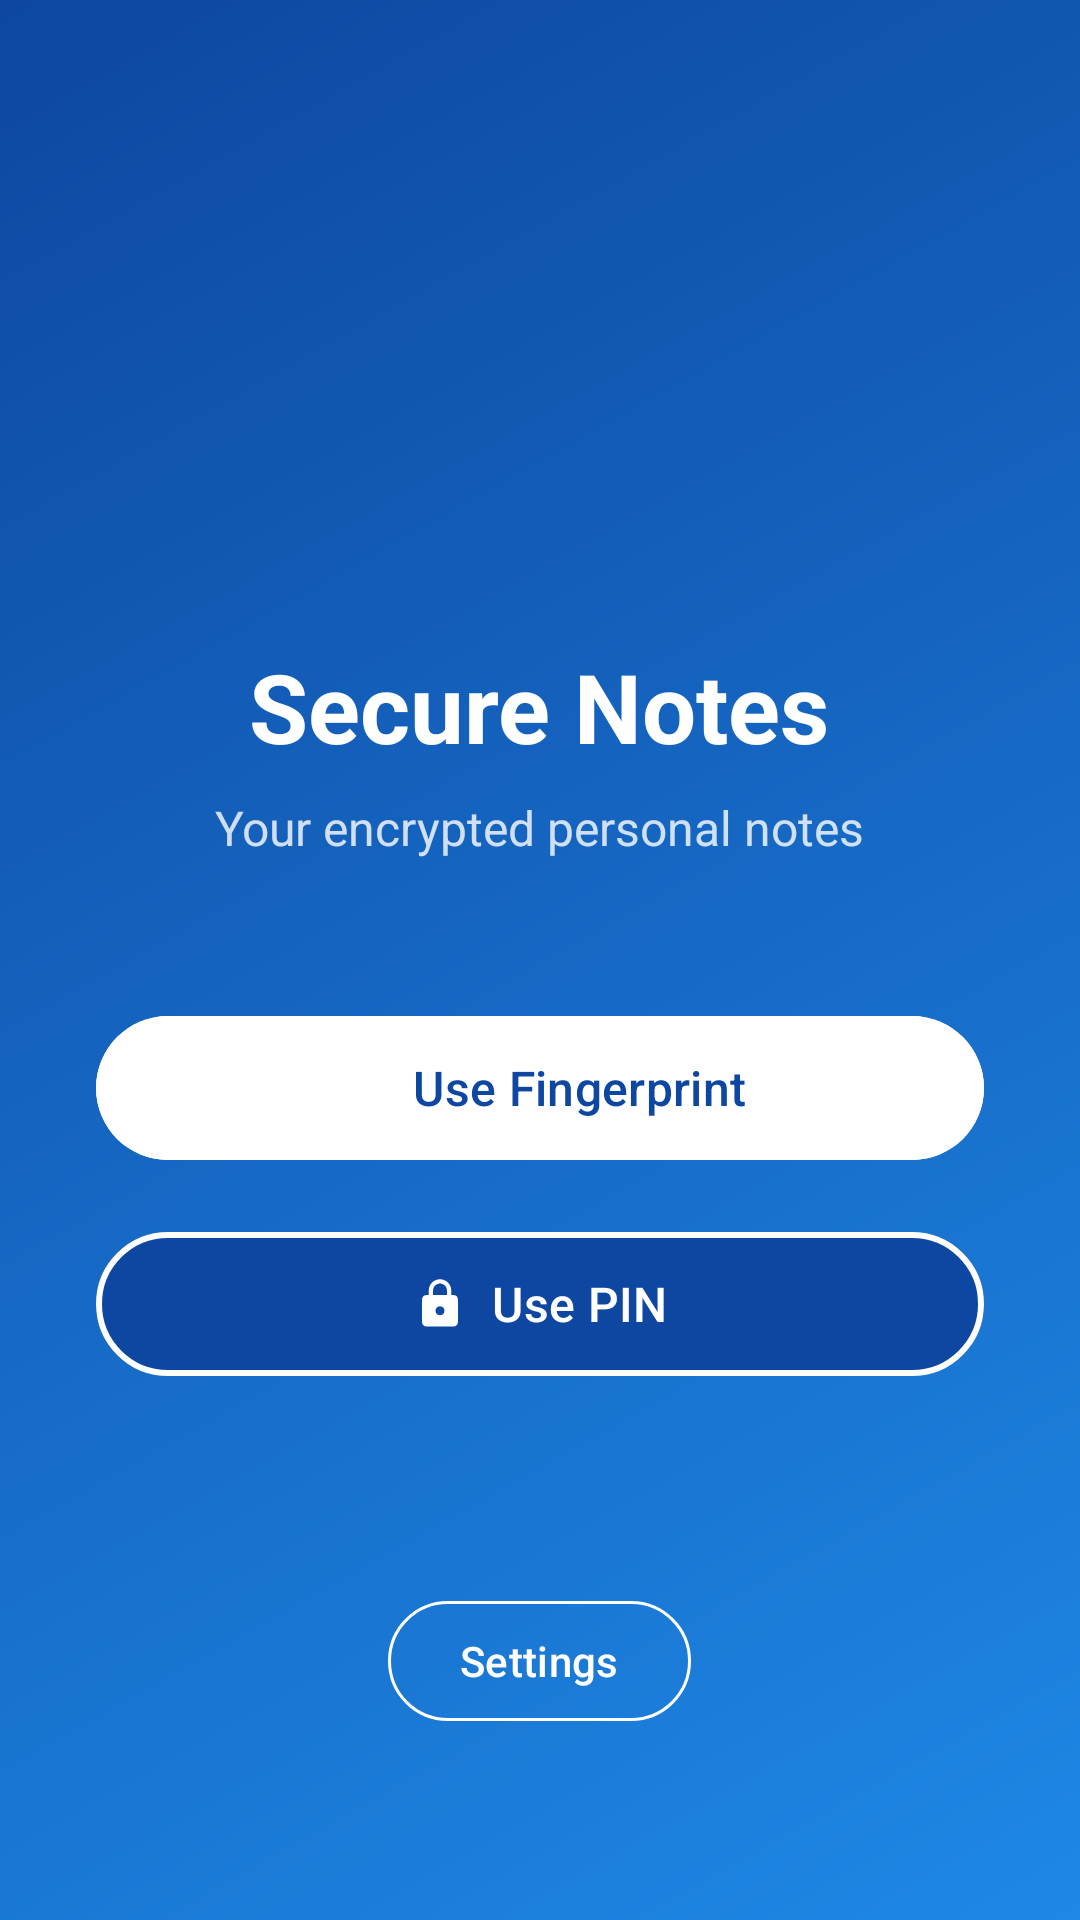

Reconstruct the res/layout file that produces this screen, plus the resources it refers to.
<!-- AndroidManifest.xml: activity theme Theme.SecureNotes -->
<!-- res/layout/activity_main.xml -->
<?xml version="1.0" encoding="utf-8"?>
<LinearLayout xmlns:android="http://schemas.android.com/apk/res/android"
    xmlns:app="http://schemas.android.com/apk/res-auto"
    android:layout_width="match_parent"
    android:layout_height="match_parent"
    android:orientation="vertical"
    android:background="@drawable/gradient_background"
    android:gravity="center"
    android:padding="32dp">

    <ImageView
        android:layout_width="120dp"
        android:layout_height="120dp"
        android:src="@drawable/ic_secure_notes"
        android:layout_marginBottom="32dp"
        android:contentDescription="Secure Notes Logo" />

    <TextView
        android:layout_width="wrap_content"
        android:layout_height="wrap_content"
        android:text="Secure Notes"
        android:textSize="32sp"
        android:textStyle="bold"
        android:textColor="@android:color/white"
        android:layout_marginBottom="8dp" />

    <TextView
        android:layout_width="wrap_content"
        android:layout_height="wrap_content"
        android:text="Your encrypted personal notes"
        android:textSize="16sp"
        android:textColor="@android:color/white"
        android:alpha="0.8"
        android:layout_marginBottom="48dp" />

    <com.google.android.material.button.MaterialButton
        android:id="@+id/btn_biometric"
        android:layout_width="match_parent"
        android:layout_height="56dp"
        android:text="Use Fingerprint"
        android:textSize="16sp"
        android:textColor="@color/ocean_blue_dark"
        android:backgroundTint="@android:color/white"
        app:cornerRadius="28dp"
        app:icon="@drawable/ic_fingerprint"
        app:iconGravity="textStart"
        android:layout_marginBottom="16dp" />

    <com.google.android.material.button.MaterialButton
        android:id="@+id/btn_pin"
        android:layout_width="match_parent"
        android:layout_height="56dp"
        android:text="Use PIN"
        android:textSize="16sp"
        android:textColor="@android:color/white"
        android:backgroundTint="@color/ocean_blue_dark"
        app:cornerRadius="28dp"
        app:strokeColor="@android:color/white"
        app:strokeWidth="2dp"
        app:icon="@drawable/ic_lock"
        app:iconGravity="textStart"
        android:layout_marginBottom="16dp" />

    <TextView
        android:id="@+id/tv_biometric_status"
        android:layout_width="wrap_content"
        android:layout_height="wrap_content"
        android:text=""
        android:textColor="@android:color/white"
        android:alpha="0.7"
        android:textSize="14sp"
        android:layout_marginBottom="32dp" />

    <com.google.android.material.button.MaterialButton
        android:id="@+id/btn_settings"
        android:layout_width="wrap_content"
        android:layout_height="wrap_content"
        android:text="Settings"
        android:textColor="@android:color/white"
        android:backgroundTint="@android:color/transparent"
        app:strokeColor="@android:color/white"
        app:strokeWidth="1dp"
        app:cornerRadius="20dp" />

</LinearLayout>
<!-- resources referenced by this layout -->
<resources>
  <color name="ocean_blue_dark">#0D47A1</color>
  <!-- drawable gradient_background (drawable) -->
  <?xml version="1.0" encoding="utf-8"?>
  <shape xmlns:android="http://schemas.android.com/apk/res/android">
      <gradient
          android:startColor="@color/ocean_blue_primary"
          android:endColor="@color/ocean_blue_dark"
          android:angle="135" />
  </shape>
  <!-- drawable ic_lock (drawable) -->
  <vector xmlns:android="http://schemas.android.com/apk/res/android"
      android:width="24dp"
      android:height="24dp"
      android:viewportWidth="24"
      android:viewportHeight="24"
      android:tint="@android:color/white">
      <path
          android:fillColor="@android:color/white"
          android:pathData="M18,8h-1V6c0,-2.76 -2.24,-5 -5,-5S7,3.24 7,6v2H6c-1.1,0 -2,0.9 -2,2v10c0,1.1 0.9,2 2,2h12c1.1,0 2,-0.9 2,-2V10c0,-1.1 -0.9,-2 -2,-2zM12,17c-1.1,0 -2,-0.9 -2,-2s0.9,-2 2,-2 2,0.9 2,2 -0.9,2 -2,2zM15.1,8H8.9V6c0,-1.71 1.39,-3.1 3.1,-3.1 1.71,0 3.1,1.39 3.1,3.1v2z"/>
  </vector>
  <style name="Theme.SecureNotes" parent="Theme.Material3.DayNight.NoActionBar">
          
          <item name="colorPrimary">@color/ocean_blue_primary</item>
          <item name="colorPrimaryVariant">@color/ocean_blue_primary_variant</item>
          <item name="colorSecondary">@color/ocean_blue_secondary</item>
          <item name="colorSecondaryVariant">@color/ocean_blue_secondary_variant</item>
          <item name="colorSurface">@color/surface_light</item>
          <item name="colorOnSurface">@color/on_surface_light</item>
          <item name="android:colorBackground">@color/background_light</item>
          <item name="android:statusBarColor">@color/ocean_blue_primary_variant</item>
          <item name="android:navigationBarColor">@color/ocean_blue_primary_variant</item>
  
          
          <item name="android:textColorPrimary">@color/text_primary_light</item>
          <item name="android:textColorSecondary">@color/text_secondary_light</item>
          <item name="android:textColorHint">@color/text_hint_light</item>
          <item name="buttonStyle">@style/Widget.SecureNotes.Button</item>
          <item name="floatingActionButtonStyle">@style/Widget.SecureNotes.FloatingActionButton</item>
          <item name="cardViewStyle">@style/Widget.SecureNotes.CardView</item>
          <item name="colorAccent">@color/accent_light</item>
          <item name="editTextBackground">?attr/colorSurface</item>
          <item name="editTextColor">?android:attr/textColorPrimary</item>
      </style>
  <color name="ocean_blue_primary">#1E88E5</color>
  <color name="ocean_blue_primary_variant">#1565C0</color>
  <color name="ocean_blue_secondary">#42A5F5</color>
  <color name="ocean_blue_secondary_variant">#2196F3</color>
  <color name="surface_light">#FFFFFF</color>
  <color name="on_surface_light">#000000</color>
  <color name="background_light">#FAFAFA</color>
  <color name="text_primary_light">#212121</color>
  <color name="text_secondary_light">#757575</color>
  <color name="text_hint_light">#B0BEC5</color>
  <style name="Widget.SecureNotes.Button" parent="Widget.MaterialComponents.Button">
          <item name="backgroundTint">@color/button_background_light</item>
          <item name="android:textColor">@color/button_text_light</item>
      </style>
  <style name="Widget.SecureNotes.FloatingActionButton" parent="Widget.MaterialComponents.FloatingActionButton">
          <item name="backgroundTint">@color/fab_background_light</item>
          <item name="tint">@color/fab_icon_light</item>
      </style>
  <style name="Widget.SecureNotes.CardView" parent="Widget.MaterialComponents.CardView">
          <item name="cardBackgroundColor">@color/card_background_light</item>
      </style>
  <color name="accent_light">#FF4081</color>
  <color name="button_background_light">#1E88E5</color>
  <color name="button_text_light">#FFFFFF</color>
  <color name="fab_background_light">#42A5F5</color>
  <color name="fab_icon_light">#FFFFFF</color>
  <color name="card_background_light">#F5F5F5</color>
</resources>
